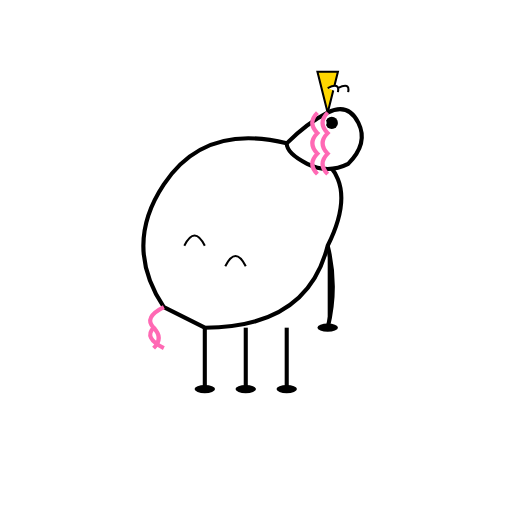
t = 0.00 s
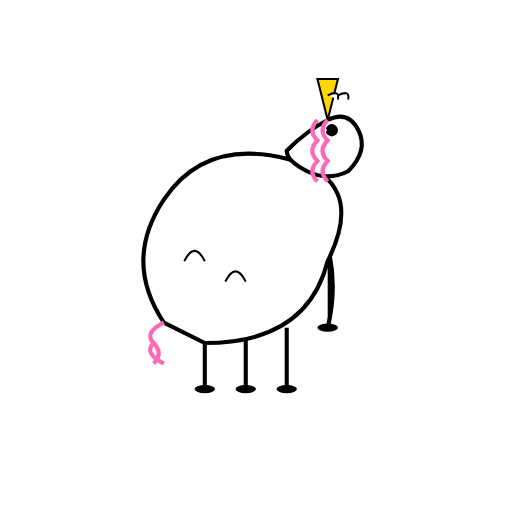
t = 0.20 s
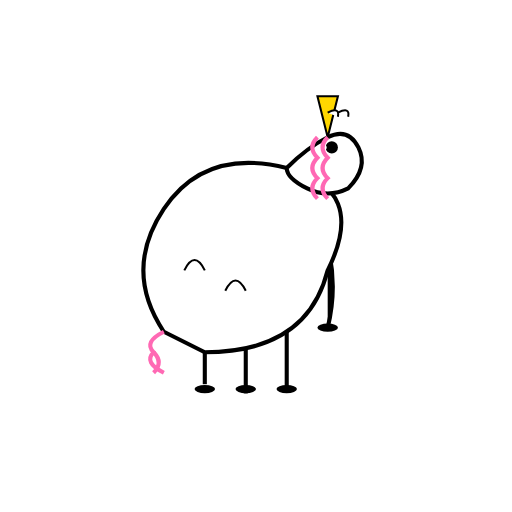
t = 0.48 s
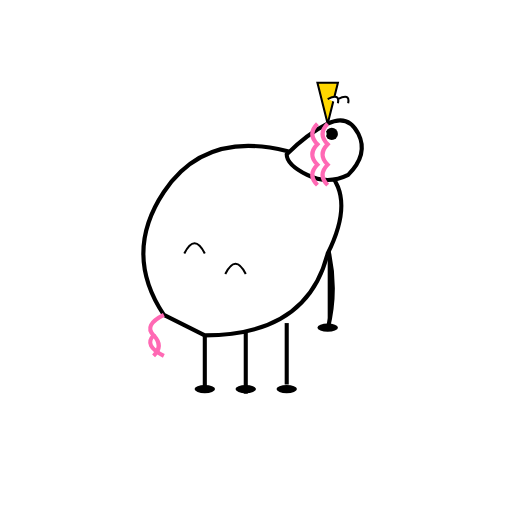
t = 0.70 s
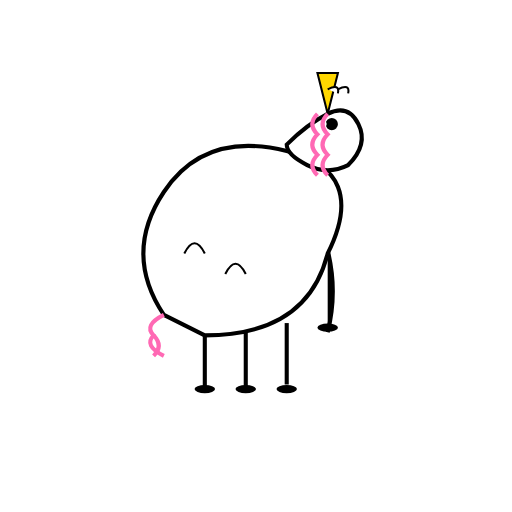
t = 0.90 s
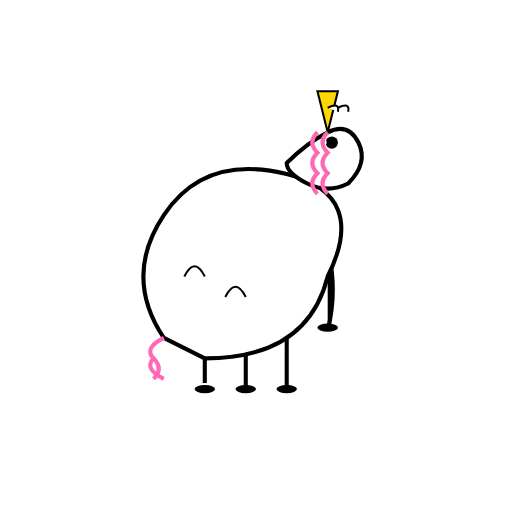
t = 1.20 s

The animated SVG that drew these frames (rendered in a browser with its animation timeline set to each time). Animation: 6 SMIL elements (animateTransform=6); one cycle of 1.40 s, repeats indefinitely.

<?xml version="1.0" encoding="UTF-8"?>
<svg width="250" height="250" viewBox="0 0 250 250" 
    xmlns="http://www.w3.org/2000/svg"
    xmlns:xlink="http://www.w3.org/1999/xlink">
    
    <defs>
        <g id="Unicorn_base_character">
            <!-- Steady Legs Group -->
            <g>
                <path d="M100,160 L100,190" stroke="#000" stroke-width="2">
                    <animateTransform attributeName="transform" attributeType="XML" type="translate" values="0 0; 0 -3; 0 0" dur="0.8s" repeatCount="indefinite"/>
                </path>
                <path d="M120,160 L120,190" stroke="#000" stroke-width="2">
                    <animateTransform attributeName="transform" attributeType="XML" type="translate" values="0 0; 0 3; 0 0" dur="0.8s" begin="0.2s" repeatCount="indefinite"/>
                </path>
                <path d="M140,160 L140,190" stroke="#000" stroke-width="2">
                    <animateTransform attributeName="transform" attributeType="XML" type="translate" values="0 0; 0 -3; 0 0" dur="0.8s" begin="0.4s" repeatCount="indefinite"/>
                </path>
                <path d="M160,120 Q165,140 160,160" stroke="#000" stroke-width="2">
                    <animateTransform attributeName="transform" attributeType="XML" type="translate" values="0 0; 0 3; 0 0" dur="0.8s" begin="0.6s" repeatCount="indefinite"/>
                </path>
                <ellipse cx="100" cy="190" rx="5" ry="2" fill="#000"/>
                <ellipse cx="120" cy="190" rx="5" ry="2" fill="#000"/>
                <ellipse cx="140" cy="190" rx="5" ry="2" fill="#000"/>
                <ellipse cx="160" cy="160" rx="5" ry="2" fill="#000"/>
            </g>
            <g>
                <animateTransform attributeName="transform" attributeType="XML" type="translate" values="0 0; 0 15; 0 0" dur="0.8s" repeatCount="indefinite"/>
                <path d="M80,150 Q60,120 80,90 Q100,60 140,70 Q180,80 160,120 Q150,160 100,160 Z" fill="#fff" stroke="#000" stroke-width="2"/>
                <path d="M80,150 Q70,155 75,160 Q70,165 80,170" stroke="#ff69b4" stroke-width="2" fill="none"/>
                <path d="M75,160 Q80,165 75,170" stroke="#ff69b4" stroke-width="2" fill="none"/>
                <path d="M90,120 Q95,110 100,120" stroke="#000" stroke-width="1" fill="none"/>
                <path d="M110,130 Q115,120 120,130" stroke="#000" stroke-width="1" fill="none"/>
            </g>
            <g>
                <animateTransform attributeName="transform" attributeType="XML" type="translate" values="0 0; 0 12; 0 0" dur="0.8s" begin="0.08s" repeatCount="indefinite"/>
                <path d="M140,70 Q150,60 160,55 Q170,50 175,60 Q180,70 170,80 Q160,85 150,80 Q140,75 140,70 Z" fill="#fff" stroke="#000" stroke-width="2"/>
                <polygon points="160,55 155,35 165,35" fill="#ffd700" stroke="#000" stroke-width="1"/>
                <path d="M165,45 Q166,40 160,43" fill="#fff" stroke="#000" stroke-width="1"/>
                <path d="M170,45 Q171,40 165,43" fill="#fff" stroke="#000" stroke-width="1"/>
                <circle cx="162" cy="60" r="3" fill="#000"/>
                <circle cx="158" cy="60" r="1.5" fill="#fff"/>
                <path d="M155,55 Q150,60 155,65 Q150,70 155,75 Q150,80 155,85" stroke="#ff69b4" stroke-width="2" fill="none"/>
                <path d="M160,55 Q155,60 160,65 Q155,70 160,75 Q155,80 160,85" stroke="#ff69b4" stroke-width="2" fill="none"/>
            </g>
        </g>
    </defs>
    <use xlink:href="#Unicorn_base_character"/>
            
</svg>
